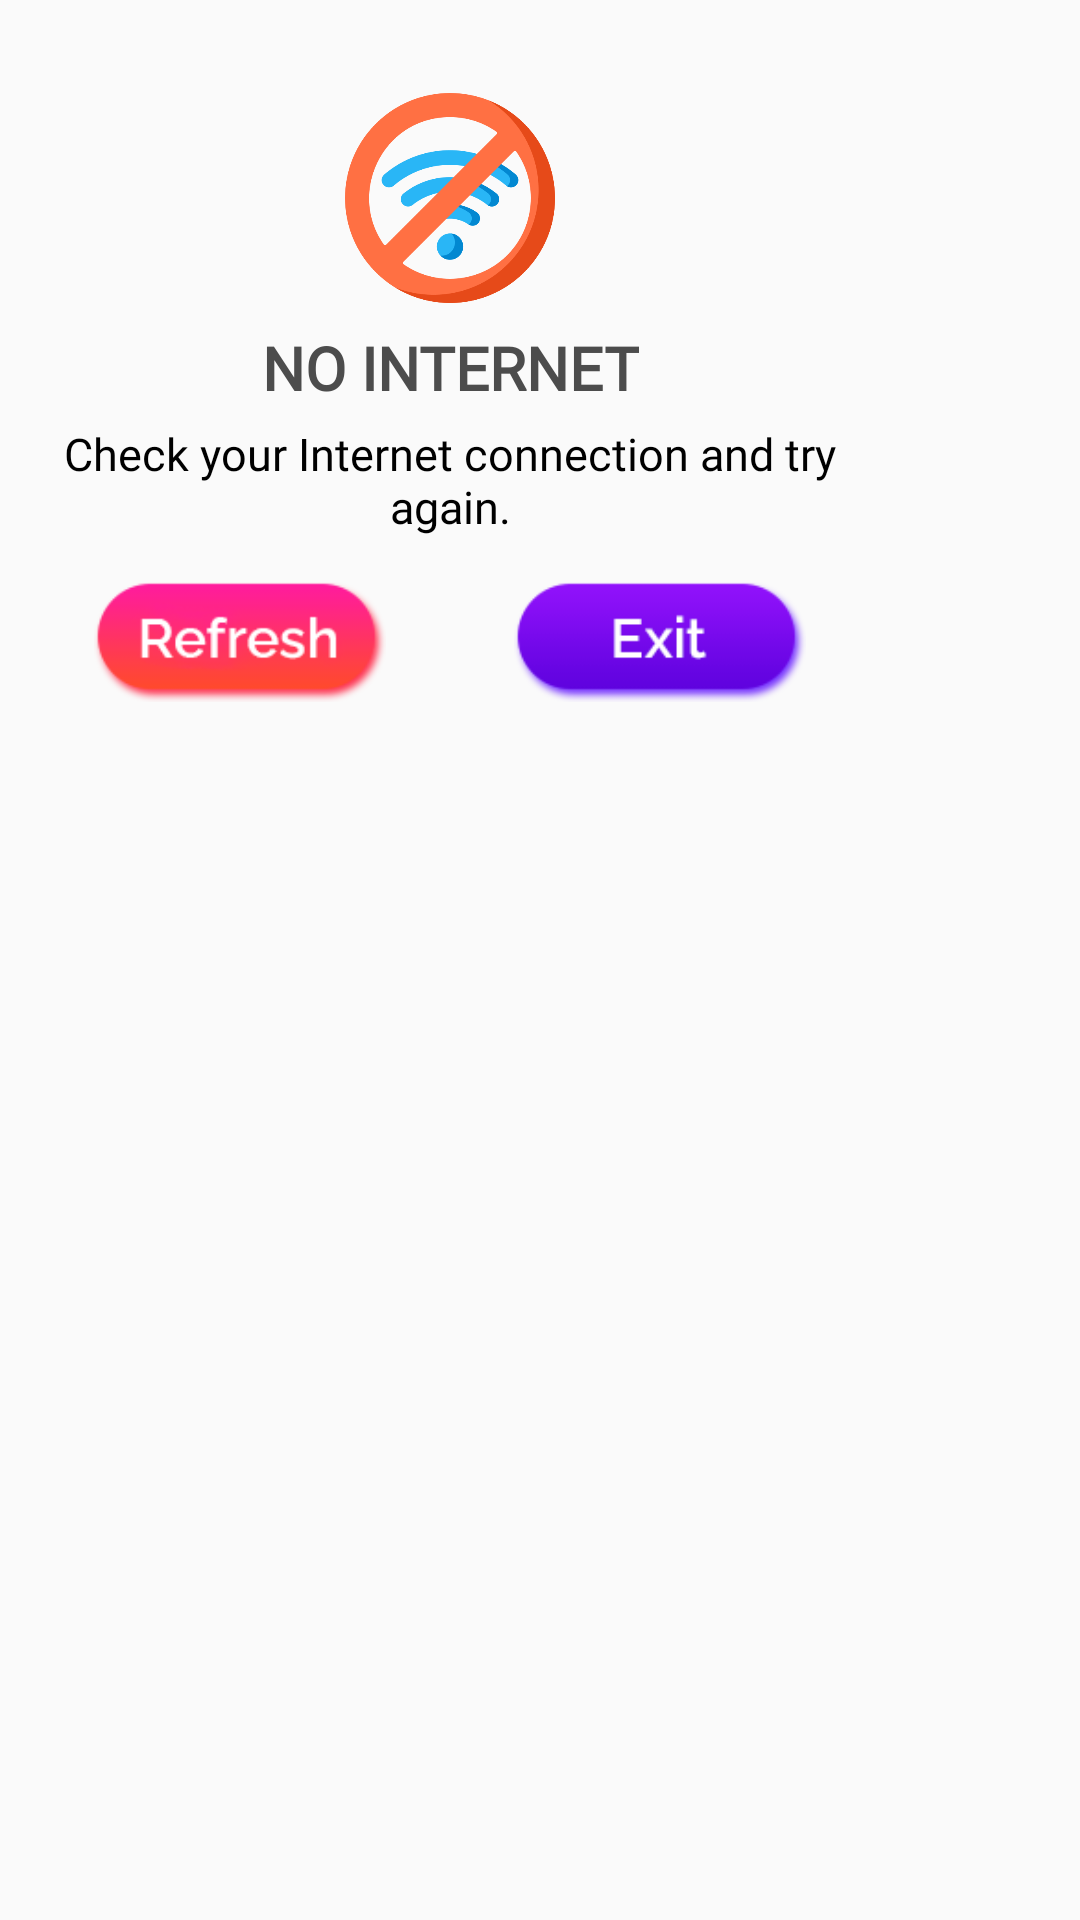

Write the Android layout XML for this screen, with the resource values it uses.
<!-- AndroidManifest.xml: application theme AppTheme -->
<!-- res/layout/no_internet.xml -->
<?xml version="1.0" encoding="utf-8"?>
<FrameLayout xmlns:android="http://schemas.android.com/apk/res/android"
    xmlns:aapt="http://schemas.android.com/aapt"
    xmlns:app="http://schemas.android.com/apk/res-auto"
    android:id="@+id/layout_close_dialog"
    android:layout_width="match_parent"
    android:layout_height="match_parent"
    android:layout_gravity="center"
    android:background="#00000000">

    <LinearLayout
        android:id="@+id/nointernet"
        android:layout_width="280dp"
        android:layout_height="250dp"
        android:layout_margin="10dp"
        android:gravity="center"
        android:orientation="vertical">

        <ImageView
            android:id="@+id/img"
            android:layout_width="70dp"
            android:layout_height="70dp"
            android:src="@drawable/nointernet" />

        <TextView
            android:layout_width="wrap_content"
            android:layout_height="wrap_content"
            android:layout_marginTop="8dp"
            android:fontFamily="@font/tondo_bold"
            android:gravity="center"
            android:text="NO INTERNET"
            android:textColor="@color/black1"
            android:textSize="20dp"
            android:textStyle="bold" />

        <TextView
            android:layout_width="wrap_content"
            android:layout_height="wrap_content"
            android:layout_marginTop="5dp"
            android:fontFamily="@font/tondo_light"
            android:gravity="center"
            android:text="Check your Internet connection and try again."
            android:textColor="@color/black"
            android:textSize="15dp" />

        <LinearLayout
            android:layout_width="match_parent"
            android:layout_height="50dp"
            android:layout_marginTop="10dp"
            android:gravity="center"
            android:orientation="horizontal"
            android:weightSum="2">

            <LinearLayout
                android:layout_width="match_parent"
                android:layout_height="match_parent"
                android:layout_weight="1"
                android:gravity="center"
                android:orientation="vertical">

                <ImageView
                    android:id="@+id/refresh"
                    android:layout_width="wrap_content"
                    android:layout_height="40dp"
                    android:src="@drawable/refresh" />

            </LinearLayout>

            <LinearLayout
                android:layout_width="match_parent"
                android:layout_height="match_parent"
                android:layout_weight="1"
                android:gravity="center"
                android:orientation="vertical">

                <ImageView
                    android:id="@+id/exit"
                    android:layout_width="wrap_content"
                    android:layout_height="40dp"
                    android:src="@drawable/exit" />

            </LinearLayout>


        </LinearLayout>

    </LinearLayout>

</FrameLayout>
<!-- resources referenced by this layout -->
<resources>
  <color name="black">#000000</color>
  <color name="black1">#4c4c4c</color>
  <!-- drawable exit: png bitmap (drawable, 5143 bytes) -->
  <!-- drawable nointernet: png bitmap (drawable, 39236 bytes) -->
  <!-- drawable refresh: png bitmap (drawable, 7220 bytes) -->
  <style name="AppTheme" parent="Theme.AppCompat.Light.NoActionBar">
          <item name="android:actionMenuTextColor">@color/app_txt_colr</item>
          <item name="android:statusBarColor">@color/white</item>
          <item name="colorAccent">@color/colorAccent</item>
          <item name="colorControlNormal">@color/black</item>
          <item name="colorPrimary">@color/blue_500</item>
          <item name="colorPrimaryDark">@color/blue_800</item>
          <item name="preferenceTheme">@style/PreferenceThemeOverlay</item>
          <item name="windowActionBar">false</item>
          <item name="windowNoTitle">true</item>
          <item name="drawerArrowStyle">@style/DrawerIconStyle</item>
      </style>
  <color name="app_txt_colr">#444444</color>
  <color name="white">#FFFFFF</color>
  <color name="colorAccent">#3a86ff</color>
  <color name="blue_500">#2196f3</color>
  <color name="blue_800">#1565c0</color>
  <style name="DrawerIconStyle" parent="Widget.AppCompat.DrawerArrowToggle">
          <item name="color">@android:color/black</item>
      </style>
</resources>
